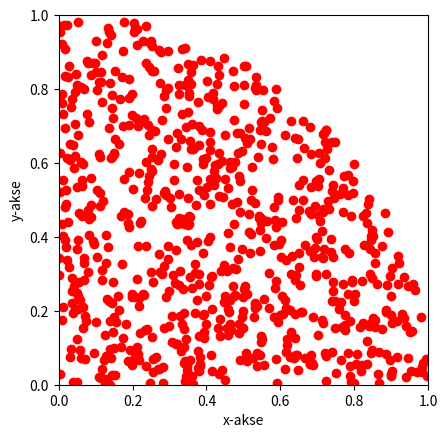

Write the Python code that produced this figure.
import numpy as np
import matplotlib.pyplot as plt


def xy_gen(N, prnt=False, plot=False, save=False):
    x_verdier = np.random.rand(N)
    y_verdier = np.random.rand(N)
    R_verdier = np.sqrt(x_verdier**2+y_verdier**2)
    R_verdier_filtra = R_verdier[R_verdier <= 1]
    n = len(R_verdier_filtra)
    pi = 4*n/N

    if prnt:
        print(
            'total antall punkt N og total antall punk inennfor n er:\n N=%i n=%i' % (N, n), pi)

    if plot:
        plt.figure(0)
        plt.scatter(x_verdier[R_verdier <= 1],
                    y_verdier[R_verdier <= 1], c="red")
        plt.title("")
        plt.xlabel("x-akse")
        plt.ylabel("y-akse")
        plt.gca().set_xlim(0, 1)
        plt.gca().set_ylim(0, 1)
        plt.gca().set_aspect("equal", adjustable="box")

        if save:
            plt.draw()
            plt.savefig("op4.1.jpg")
        else:
            plt.show()

    return pi


xy_gen(1000, True, True, False)
